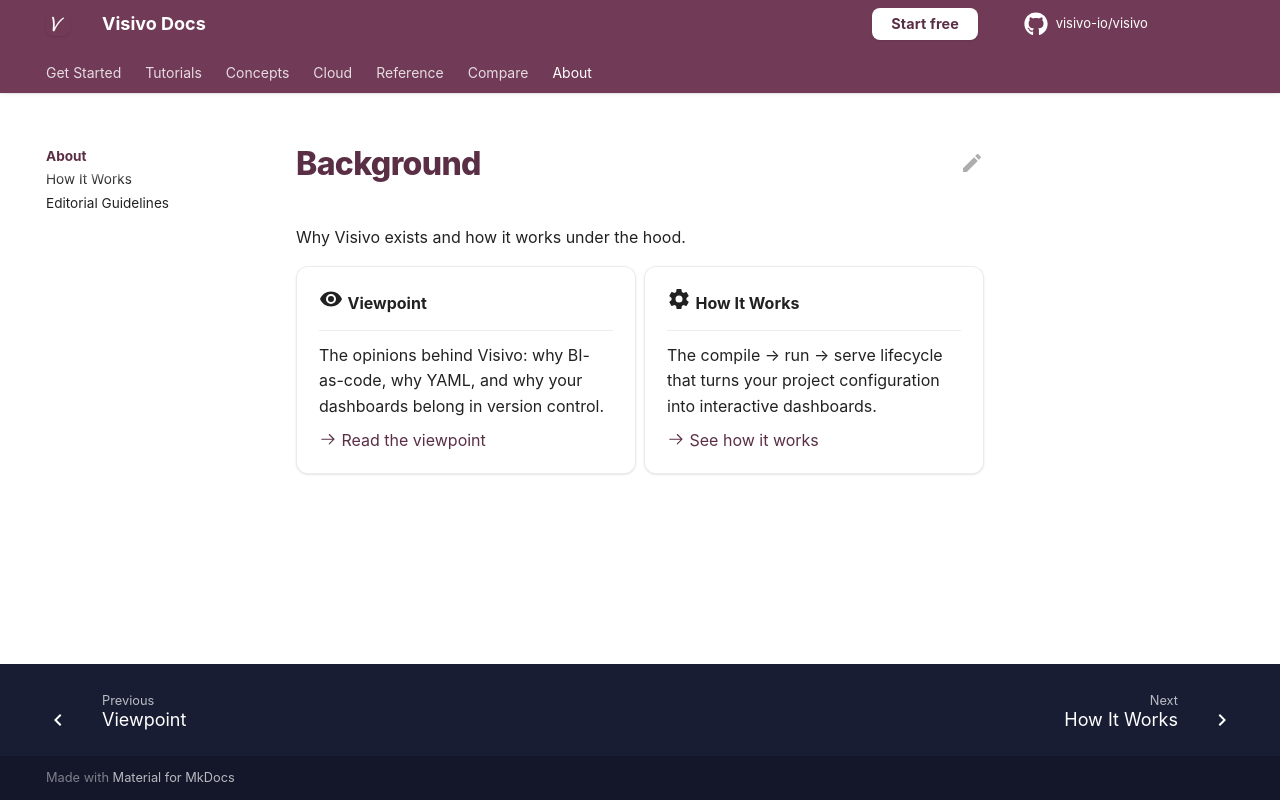

repository: visivo-io/visivo · page: background/index.html · generator: mkdocs

# Background

Why Visivo exists and how it works under the hood.

<div class="grid cards" markdown>

-   :material-eye:{ .lg .middle } **Viewpoint**

    ---

    The opinions behind Visivo: why BI-as-code, why YAML, and why
    your dashboards belong in version control.

    [:octicons-arrow-right-24: Read the viewpoint](../viewpoint.md)

-   :material-cog:{ .lg .middle } **How It Works**

    ---

    The compile → run → serve lifecycle that turns your project
    configuration into interactive dashboards.

    [:octicons-arrow-right-24: See how it works](../how_it_works.md)

</div>
